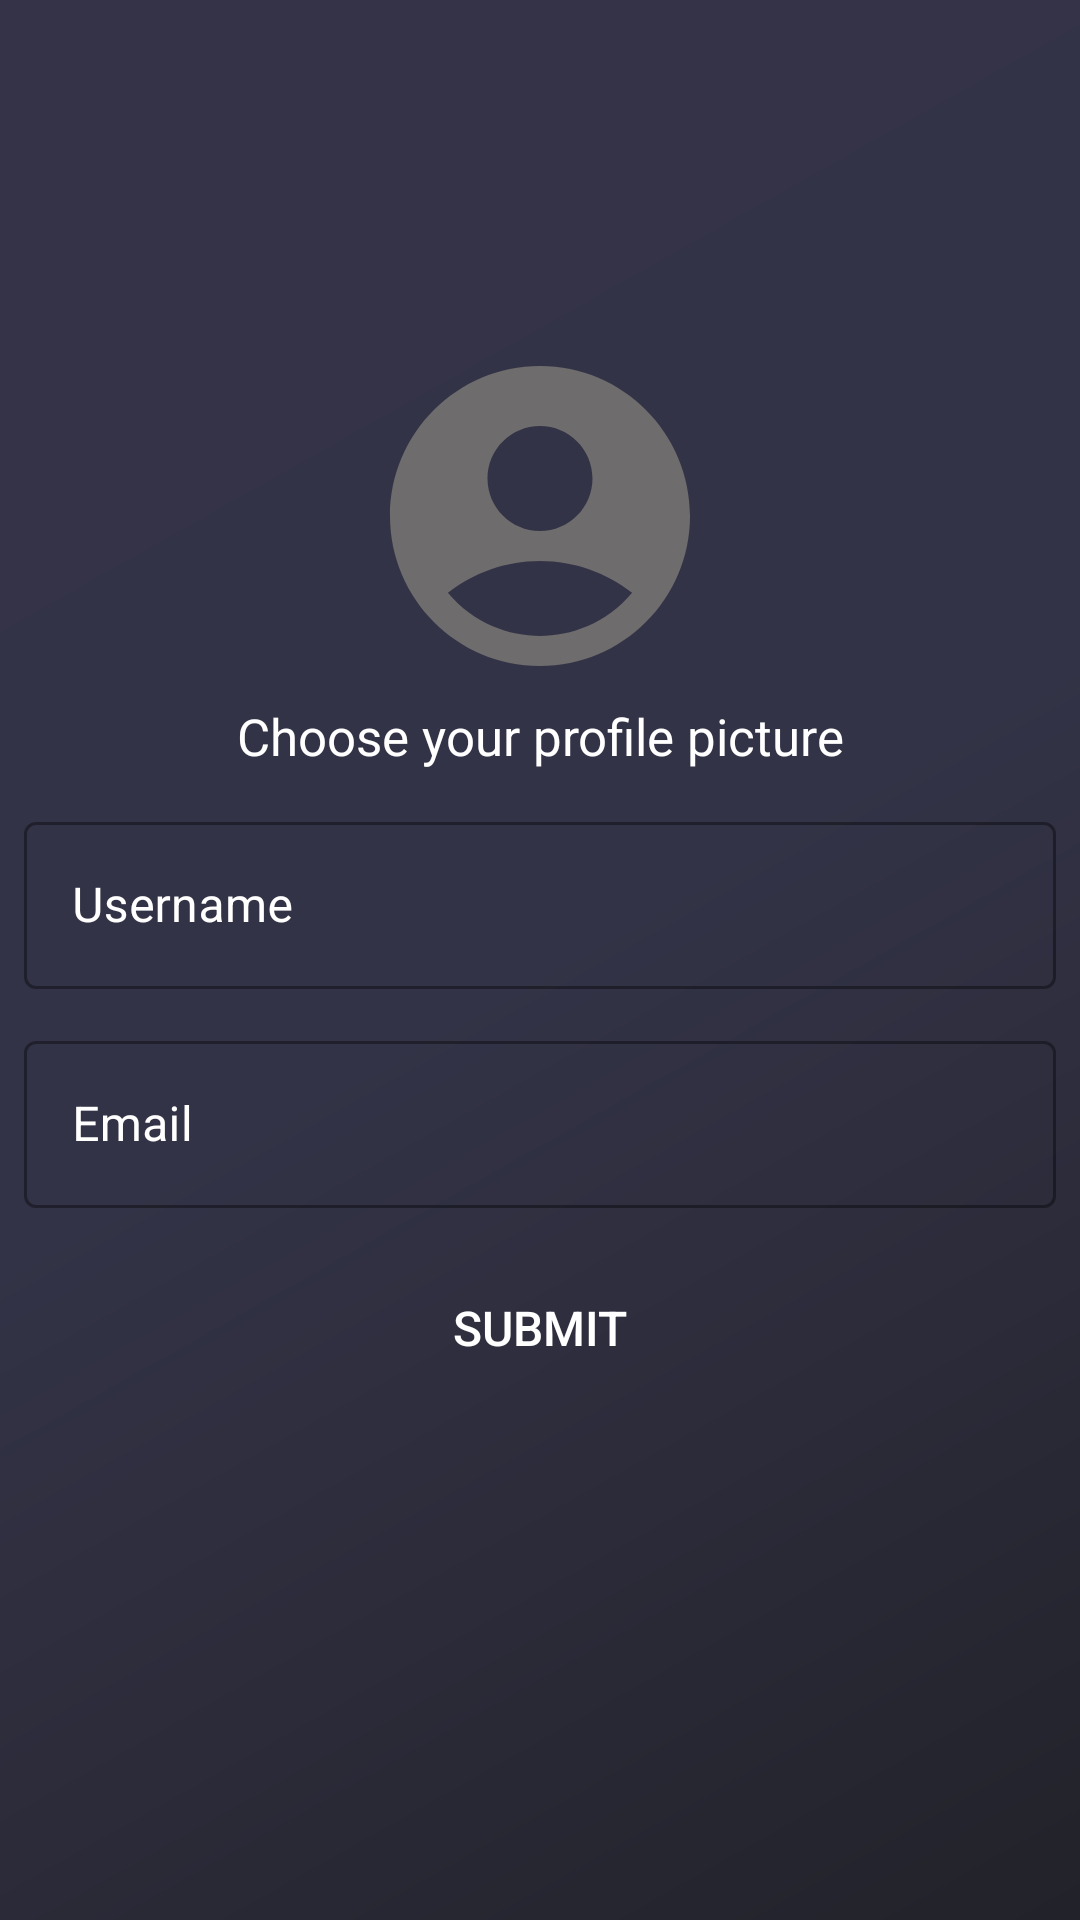

Reconstruct the res/layout file that produces this screen, plus the resources it refers to.
<!-- AndroidManifest.xml: application theme Theme.VibeCast -->
<!-- res/layout/fragment_edit_profile.xml -->
<?xml version="1.0" encoding="utf-8"?>
<androidx.constraintlayout.widget.ConstraintLayout xmlns:android="http://schemas.android.com/apk/res/android"
    xmlns:app="http://schemas.android.com/apk/res-auto"
    xmlns:tools="http://schemas.android.com/tools"
    android:layout_width="match_parent"
    android:layout_height="match_parent"
    android:background="@drawable/generic_background"
    tools:context=".presentation.screens.account_screen.EditProfileFragment">


    <ImageView
        android:id="@+id/backgroundImageView"
        android:layout_width="0dp"
        android:layout_height="0dp"
        android:importantForAccessibility="no"
        android:scaleType="centerCrop"
        app:layout_constraintBottom_toBottomOf="parent"
        app:layout_constraintEnd_toEndOf="parent"
        app:layout_constraintHorizontal_bias="0.5"
        app:layout_constraintStart_toStartOf="parent"
        app:layout_constraintTop_toTopOf="parent"
        app:layout_constraintVertical_bias="0.5" />


    <com.google.android.material.imageview.ShapeableImageView
        android:id="@+id/profilePicture"
        android:layout_width="120dp"
        android:layout_height="120dp"
        android:layout_marginTop="112dp"
        android:layout_gravity="center"
        android:background="@android:color/transparent"
        android:contentDescription="@string/profile_picture_content_desc"
        android:scaleType="centerCrop"
        android:src="@drawable/account_icon_circle"
        app:shapeAppearanceOverlay="@style/Circular"
        app:layout_constraintEnd_toEndOf="parent"
        app:layout_constraintStart_toStartOf="parent"
        app:layout_constraintTop_toTopOf="parent"/>

    <TextView
        android:id="@+id/textView"
        android:layout_width="wrap_content"
        android:layout_height="wrap_content"
        android:layout_marginHorizontal="18dp"
        android:layout_marginTop="2dp"
        android:layout_marginBottom="18dp"
        android:elevation="16dp"
        android:text="@string/choose_your_profile_picture"
        android:textColor="@color/white"
        android:textSize="17sp"
        app:layout_constraintEnd_toEndOf="parent"
        app:layout_constraintHorizontal_bias="0.5"
        app:layout_constraintStart_toStartOf="parent"
        app:layout_constraintTop_toBottomOf="@id/profilePicture" />


    <com.google.android.material.textfield.TextInputLayout
        android:id="@+id/email_input_field"
        style="@style/Widget.MaterialComponents.TextInputLayout.OutlinedBox"
        android:layout_width="match_parent"
        android:layout_height="wrap_content"
        android:layout_marginHorizontal="8dp"
        android:layout_marginVertical="12dp"
        android:elevation="16dp"
        android:textColor="@color/white"
        android:textColorHint="@color/white"
        app:hintTextColor="@color/white"
        app:layout_constraintEnd_toEndOf="parent"
        app:layout_constraintStart_toStartOf="parent"
        app:layout_constraintTop_toBottomOf="@+id/textView">

        <com.google.android.material.textfield.TextInputEditText
            android:id="@+id/email_input"
            android:layout_width="match_parent"
            android:layout_height="wrap_content"
            android:background="@drawable/textfield_background"
            android:hint="@string/username_prompt"
            android:inputType="textEmailAddress"
            android:textColor="@color/white"
            android:textColorHint="@color/white" />
    </com.google.android.material.textfield.TextInputLayout>


    <com.google.android.material.textfield.TextInputLayout
        android:id="@+id/username_input_field"
        style="@style/Widget.MaterialComponents.TextInputLayout.OutlinedBox"
        android:layout_width="match_parent"
        android:layout_height="wrap_content"
        android:layout_marginHorizontal="8dp"
        android:layout_marginVertical="12dp"
        android:elevation="16dp"
        android:textColor="@color/white"
        android:textColorHint="@color/white"
        app:hintTextColor="@color/white"
        app:layout_constraintEnd_toEndOf="parent"
        app:layout_constraintStart_toStartOf="parent"
        app:layout_constraintTop_toBottomOf="@+id/email_input_field">

        <com.google.android.material.textfield.TextInputEditText
            android:id="@+id/username_input"
            android:layout_width="match_parent"
            android:layout_height="wrap_content"
            android:background="@drawable/textfield_background"
            android:hint="@string/prompt_email"
            android:inputType="textEmailAddress"
            android:textColor="@color/white"
            android:textColorHint="@color/white" />
    </com.google.android.material.textfield.TextInputLayout>


    <androidx.appcompat.widget.AppCompatButton
        android:id="@+id/submitBtn"
        android:layout_width="match_parent"
        android:layout_height="wrap_content"
        android:layout_marginHorizontal="8dp"
        android:layout_marginVertical="16dp"
        android:background="@drawable/textfield_background"
        android:backgroundTint="@color/black"
        android:elevation="16dp"
        android:text="@string/submit"
        android:textColor="@color/white"
        android:textSize="16sp"
        app:layout_constraintEnd_toEndOf="parent"
        app:layout_constraintHorizontal_bias="0.5"
        app:layout_constraintStart_toStartOf="parent"
        app:layout_constraintTop_toBottomOf="@+id/username_input_field" />


</androidx.constraintlayout.widget.ConstraintLayout>
<!-- resources referenced by this layout -->
<resources>
  <color name="black">#FF000000</color>
  <color name="white">#FFFFFFFF</color>
  <!-- drawable account_icon_circle (drawable) -->
  <vector xmlns:android="http://schemas.android.com/apk/res/android" android:height="24dp" android:tint="#6E6C6C" android:viewportHeight="24" android:viewportWidth="24" android:width="24dp">
        
      <path android:fillColor="@android:color/white" android:pathData="M12,2C6.48,2 2,6.48 2,12s4.48,10 10,10s10,-4.48 10,-10S17.52,2 12,2zM12,6c1.93,0 3.5,1.57 3.5,3.5S13.93,13 12,13s-3.5,-1.57 -3.5,-3.5S10.07,6 12,6zM12,20c-2.03,0 -4.43,-0.82 -6.14,-2.88C7.55,15.8 9.68,15 12,15s4.45,0.8 6.14,2.12C16.43,19.18 14.03,20 12,20z"/>
      
  </vector>
  <!-- drawable generic_background (drawable) -->
  <shape xmlns:android="http://schemas.android.com/apk/res/android"
      android:shape="rectangle">
      <gradient
          android:angle="135"
          android:centerColor="#333347"
          android:endColor="#343348"
          android:startColor="#22222A"
          android:type="linear" />
  </shape>
  <string name="choose_your_profile_picture">Choose your profile picture</string>
  <string name="profile_picture_content_desc">Users profile picture</string>
  <string name="prompt_email">Email</string>
  <string name="submit">Submit</string>
  <string name="username_prompt">Username</string>
  <style name="Circular">
          <item name="cornerSize">50%</item>
      </style>
  <style name="Theme.VibeCast" parent="Theme.MaterialComponents.DayNight.DarkActionBar">
          <item name="android:statusBarColor">@android:color/transparent</item>
          <item name="android:windowTranslucentStatus">true</item>
          <item name="actionBarStyle">@style/ActionBar</item>
  
      </style>
  <style name="ActionBar">
          <item name="background">@drawable/app_bar_background</item>
      </style>
  <!-- drawable app_bar_background (drawable) -->
  <?xml version="1.0" encoding="utf-8"?>
  <shape xmlns:android="http://schemas.android.com/apk/res/android">
      <solid android:color="#66000000" />
  
  </shape>
</resources>
